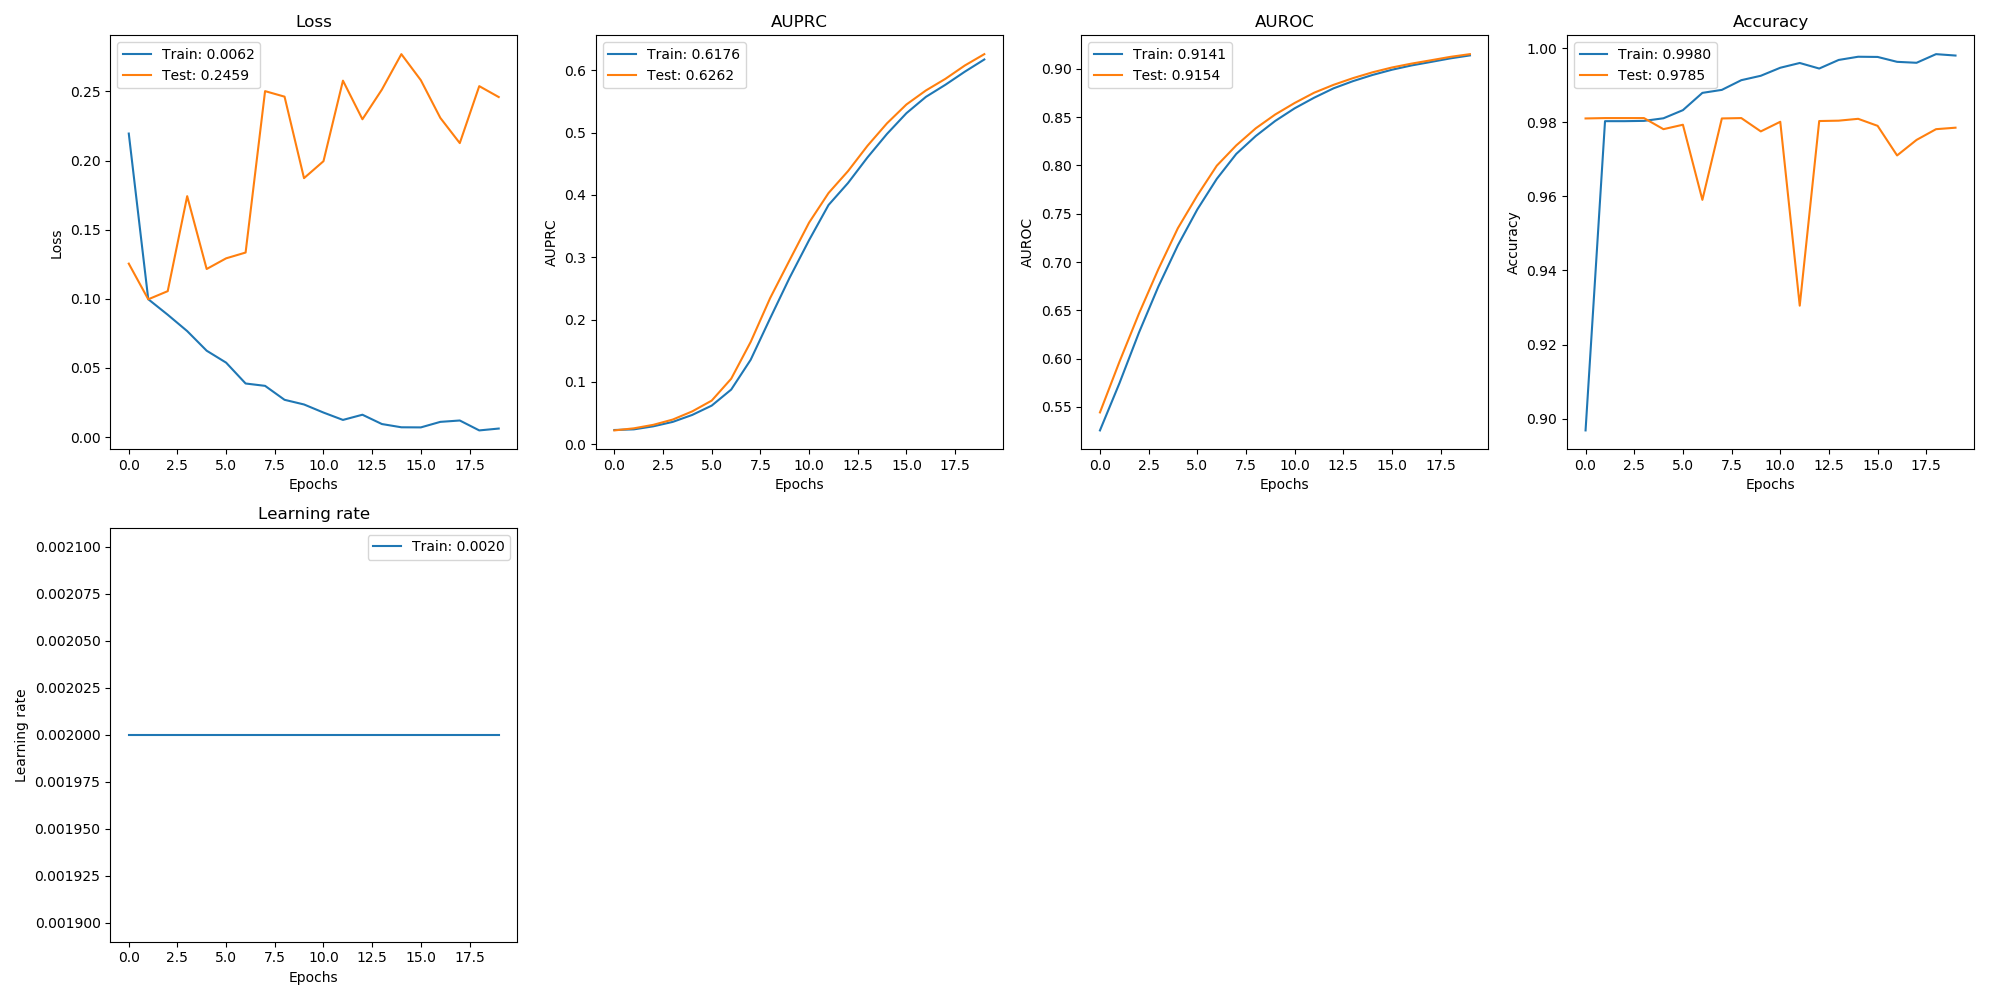

Data behind this chart, as committed beside it:
, val_loss, val_auprc, val_auroc, val_acc, loss, auprc, auroc, acc, lr
0, 0.1255, 0.02192, 0.5442, 0.981, 0.2195, 0.02257, 0.5255, 0.8968, 0.002
1, 0.09967, 0.02526, 0.5966, 0.9811, 0.09975, 0.0236, 0.5744, 0.9803, 0.002
2, 0.1056, 0.03088, 0.6464, 0.9811, 0.0885, 0.02849, 0.6267, 0.9803, 0.002
3, 0.1743, 0.03936, 0.6926, 0.9811, 0.07668, 0.03562, 0.6746, 0.9804, 0.002
4, 0.1216, 0.05249, 0.735, 0.9781, 0.0625, 0.04679, 0.7173, 0.9811, 0.002
5, 0.1293, 0.06982, 0.769, 0.9793, 0.05385, 0.06177, 0.7545, 0.9833, 0.002
6, 0.1335, 0.1049, 0.7998, 0.9591, 0.03879, 0.0875, 0.7862, 0.9879, 0.002
7, 0.2502, 0.164, 0.8208, 0.981, 0.03708, 0.1353, 0.812, 0.9887, 0.002
8, 0.2462, 0.2344, 0.8385, 0.9811, 0.02699, 0.2019, 0.8305, 0.9914, 0.002
9, 0.1873, 0.2953, 0.8528, 0.9775, 0.02362, 0.2671, 0.8461, 0.9925, 0.002
10, 0.1995, 0.3556, 0.8648, 0.9801, 0.01777, 0.3275, 0.8593, 0.9947, 0.002
11, 0.2578, 0.4032, 0.8754, 0.9305, 0.01245, 0.384, 0.8702, 0.996, 0.002
12, 0.2299, 0.4384, 0.8836, 0.9803, 0.0162, 0.4193, 0.88, 0.9945, 0.002
13, 0.2513, 0.479, 0.8905, 0.9804, 0.009467, 0.4604, 0.8874, 0.9968, 0.002
14, 0.277, 0.515, 0.8966, 0.9809, 0.00712, 0.498, 0.8938, 0.9977, 0.002
15, 0.2581, 0.5454, 0.9016, 0.979, 0.00704, 0.5314, 0.8992, 0.9976, 0.002
16, 0.2309, 0.5679, 0.9056, 0.971, 0.01104, 0.5576, 0.9037, 0.9963, 0.002
17, 0.2126, 0.5865, 0.909, 0.9752, 0.01203, 0.577, 0.9073, 0.996, 0.002
18, 0.2538, 0.608, 0.9126, 0.9781, 0.004862, 0.5981, 0.911, 0.9984, 0.002
19, 0.2459, 0.6262, 0.9154, 0.9785, 0.006202, 0.6176, 0.9141, 0.998, 0.002
